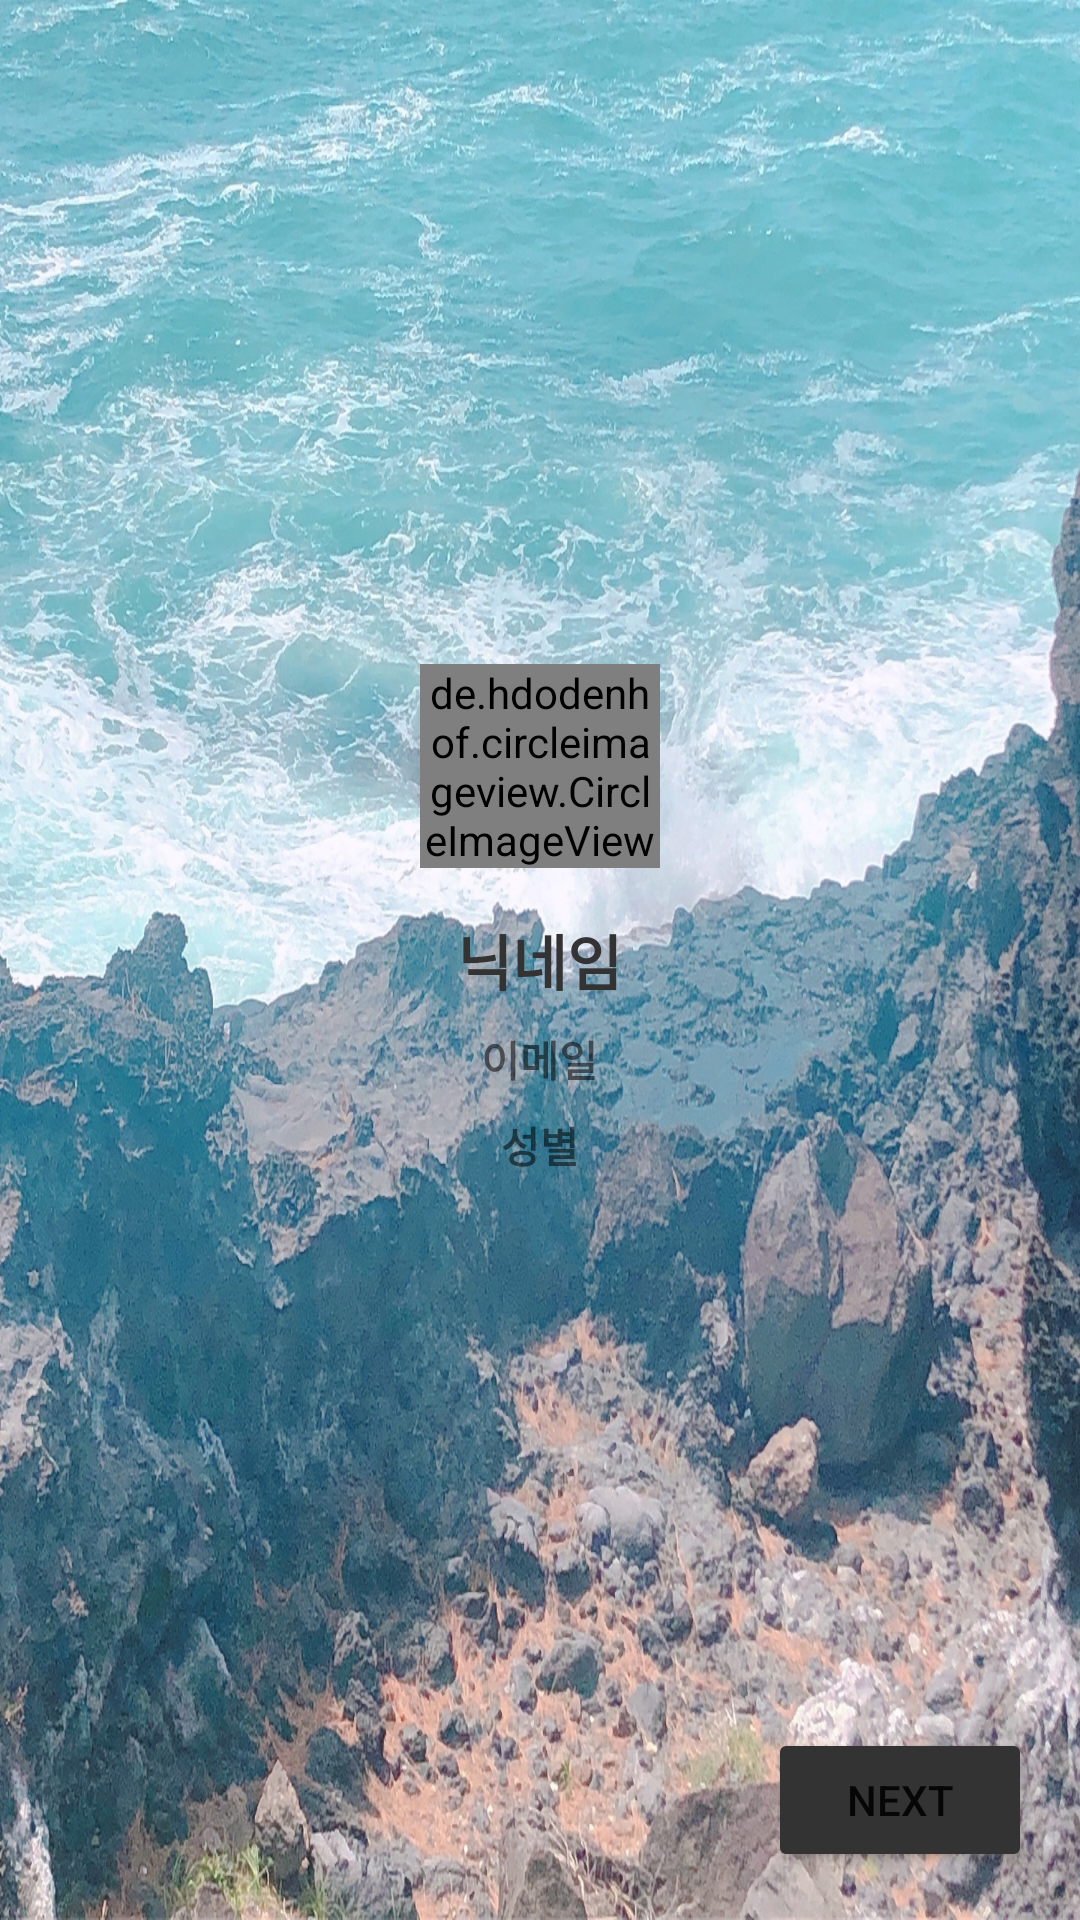

Reconstruct the res/layout file that produces this screen, plus the resources it refers to.
<!-- AndroidManifest.xml: application theme Theme.Kcouple -->
<!-- res/layout/activity_main.xml -->
<?xml version="1.0" encoding="utf-8"?>
<RelativeLayout xmlns:android="http://schemas.android.com/apk/res/android"
    xmlns:app="http://schemas.android.com/apk/res-auto"
    xmlns:tools="http://schemas.android.com/tools"
    android:layout_width="match_parent"
    android:layout_height="match_parent"
    android:background="@drawable/loginbackground_111219432"
    tools:context=".MainActivity">

    <TextView
        android:id="@+id/tv_nickname"
        android:layout_width="wrap_content"
        android:layout_height="wrap_content"
        android:layout_centerInParent="true"
        android:text="닉네임"
        android:textStyle="bold"
        android:textColor="#ff333333"
        android:textSize="20sp"/>

    <TextView
        android:id="@+id/tv_email"
        android:layout_width="wrap_content"
        android:layout_height="wrap_content"
        android:layout_below="@id/tv_nickname"
        android:layout_centerHorizontal="true"
        android:textStyle="bold"
        android:text="이메일"
        android:layout_marginTop="8dp"/>
    <de.hdodenhof.circleimageview.CircleImageView
        android:id="@+id/civ"
        android:layout_width="80dp"
        android:layout_height="wrap_content"
        android:src="@mipmap/ic_launcher"
        android:layout_above="@id/tv_nickname"
        android:layout_centerHorizontal="true"
        android:layout_marginBottom="16dp"/>
    <TextView
        android:id="@+id/tv_gender"
        android:layout_width="wrap_content"
        android:layout_height="wrap_content"
        android:layout_below="@id/tv_email"
        android:textStyle="bold"
        android:text="성별"
        android:layout_centerHorizontal="true"
        android:layout_marginTop="8dp"/>

    <ImageButton
        android:layout_width="wrap_content"
        android:layout_height="wrap_content"
        android:src="@drawable/kakao_login_medium_narrow"
        android:background="@android:color/transparent"
        android:layout_alignParentBottom="true"
        android:layout_centerHorizontal="true"
        android:layout_marginBottom="170dp"
        android:onClick="clickLogin"/>

    <Button
        android:layout_width="wrap_content"
        android:layout_height="wrap_content"
        android:layout_alignParentBottom="true"
        android:layout_alignParentRight="true"
        android:layout_margin="16dp"
        android:text="Next"
        android:backgroundTint="#ff333333"
        android:onClick="clickNext"/>










</RelativeLayout>
<!-- resources referenced by this layout -->
<resources>
  <!-- drawable loginbackground_111219432: jpg bitmap (drawable, 910934 bytes) -->
  <style name="Theme.Kcouple" parent="Theme.MaterialComponents.DayNight.DarkActionBar">
          
          <item name="colorPrimary">@color/purple_500</item>
          <item name="colorPrimaryVariant">@color/purple_700</item>
          <item name="colorOnPrimary">@color/white</item>
          
          <item name="colorSecondary">@color/teal_200</item>
          <item name="colorSecondaryVariant">@color/teal_700</item>
          <item name="colorOnSecondary">@color/black</item>
          
          <item name="android:statusBarColor" tools:targetApi="l">?attr/colorPrimaryVariant</item>
          
      </style>
  <!-- not gathered from this repository: default colours our renderer supplied (Android Studio template values) -->
  <color name="purple_500">#FF6200EE</color>
  <color name="purple_700">#FF3700B3</color>
  <color name="teal_200">#FF03DAC5</color>
  <color name="teal_700">#FF018786</color>
  <color name="black">#FF000000</color>
  <color name="white">#FFFFFFFF</color>
</resources>
